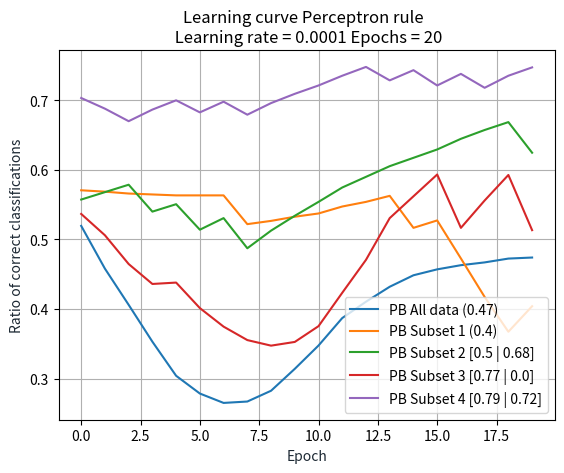

Write the Python code that produced this figure.
import numpy as np
import matplotlib.pyplot as plt

## Generates two classes of data
def generate_data(n = 100, specific=False):
    if specific:
        mA = [1, 0.3]
        mB = [0, -0.1]
        sigmaA = [0.2, 0.2]
        sigmaB = [0.3, 0.3]

        classA_x1_1 = np.random.randn(int(0.5*n), 1) * sigmaA[0] - mA[0]
        classA_x1_2 = np.random.randn(int(0.5*n), 1) * sigmaA[0] + mA[0]
        classA_x1 = np.concatenate((classA_x1_1, classA_x1_2), axis=0)
        classA_x2 = np.random.randn(n, 1) * sigmaA[1] + mA[1]
        classA = np.concatenate((classA_x1, classA_x2), axis=1)
        classB = np.random.randn(n, 2) * sigmaB + mB
    else:
        mA = [0, 0]
        mB = [1, 1]
        sigmaA = [1, 1]
        sigmaB = [2, 2]
        classA = np.random.randn(n, 2) * sigmaA + mA
        classB = np.random.randn(n, 2) * sigmaB + mB

    # Create X and T matrices
    target = np.array([1]*n + [-1]*n)
    pattern = np.concatenate((classA, classB), axis=0)
    pattern = np.insert(pattern, 2, values=np.ones(n*2), axis=1)

    return pattern.T, target

def delta_rule_batch(w, x, t, epochs=20, learning_rate=0.0001):
    acc = []
    for i in range(epochs):
        # delta_w = -learning_rate(w*x - t)*x.T
        delta_w = -learning_rate*(np.dot((np.dot(w, x) - t), x.T))
        w = w + delta_w
        acc.append(accuracy(w, x, t))
    return w, acc

## Returns ratio of missclassified data points
def accuracy(w, x, t):
    predictions = []
    corr = 0
    x = x.T
    for i in range(len(t)):
        pred = np.dot(w,x[i])             # Takes bias into account
        if pred > 0:
            predictions.append(1)
        else:
            predictions.append(-1)

    for i in range(len(t)):
        if predictions[i] == t[i]:
            corr += 1
    acc = corr / len(t)
    return acc

def plot_learning_rate(list, string):
    plt.plot(range(len(list)),list, '-',label="Accuracy")
    title='Accuracy for ' + string + ' learning'
    plt.title(title)
    plt.grid()
    plt.legend()
    plt.show()

## Plots separation boundary
def plot_data(w, x, t, title="Graph title"):
    x = x.T
    for i in range(len(t)):
        if t[i] == -1:
            plt.plot(x[i][0], x[i][1], 'o', color='blue')
        else:
            plt.plot(x[i][0], x[i][1], 'x', color='orange')

    lin_x1 = np.linspace(-5, 5, 3)
    lin_x2 = (-w[0]/w[1])*lin_x1 + w[2]/np.linalg.norm(w)

    plt.plot(lin_x1, lin_x2, '-r', label='Separation Boundary')

    plt.title(title)
    plt.xlabel('x1', color='#1C2833')
    plt.ylabel('x2', color='#1C2833')
    plt.legend(loc='lower left')
    plt.grid()
    plt.show()


def perceptron_rule_batch(w, x, t, epochs=20, learning_rate=0.0001):
    acc = []
    x = x.T
    for i in range(epochs):
        delta_w = 0
        for j in range(len(x)):
            prediction = np.dot(w, x[j])  # w*X
            if not (prediction < 0) == (t[j] < 0):
                error = t[i] - prediction
                delta_w += learning_rate * np.dot(error, np.transpose(x[j]))

        w = w + delta_w
        acc.append(accuracy(w, x.T, t))
    return w, acc

def delta_rule_seq(w, x, t, epochs=20, learning_rate=0.0001):
    acc = []
    x = x.T
    for i in range(epochs):
        for j in range(len(t)):
            delta_w = -learning_rate*(np.dot((np.dot(w, x[j]) -t[j]), x[j].T))
            w = w + delta_w
        acc.append(accuracy(w, x.T, t))
    return w, acc

def split_25(patterns, targets):
    patterns = patterns.T
    targets = targets.T

    n = int(len(targets)*0.5) # Number of datapoints per class
    classA = patterns[:n]
    classB = patterns[n:]
    targetA = targets[:n]
    targetB = targets[n:]

    # Retrive a list of random indexes
    row_i = np.random.choice(n, int(n*0.75), replace=False)

    targetA_ss = []
    targetB_ss = []
    classA_ss = []
    classB_ss = []
    for i in row_i:
        targetA_ss.append(targetA[i])
        targetB_ss.append(targetB[i])
        classA_ss.append(classA[i])
        classB_ss.append(classB[i])

    # Put subselections together
    pattern = np.concatenate((classA_ss, classB_ss), axis=0)
    target = np.concatenate((targetA_ss, targetB_ss), axis=0)

    # Shuffles data
    s = np.arange(target.shape[0])
    np.random.shuffle(s)

    return pattern[s].T, target[s].T

def split_50(patterns, targets, classifier):
    patterns = patterns.T
    targets = targets.T

    n = int(len(targets)*0.5) # Number of datapoints per class
    classA = patterns[:n]
    classB = patterns[n:]
    targetA = targets[:n]
    targetB = targets[n:]

    # Retrive a list of random indexes
    row_i = np.random.choice(n, int(n*0.5), replace=False)

    if classifier == 1:
        targetA_ss = []
        classA_ss = []
        for i in row_i:
            targetA_ss.append(targetA[i])
            classA_ss.append(classA[i])
        targetB_ss = targetB
        classB_ss = classB
    else:
        targetB_ss = []
        classB_ss = []
        for i in row_i:
            targetB_ss.append(targetB[i])
            classB_ss.append(classB[i])
        targetA_ss = targetA
        classA_ss = classA

    # Put subselections together
    pattern = np.concatenate((classA_ss, classB_ss), axis=0)
    target = np.concatenate((targetA_ss, targetB_ss), axis=0)

    # Shuffles data
    s = np.arange(target.shape[0])
    np.random.shuffle(s)

    return pattern[s].T, target[s].T

def split_special(patterns, targets):
    patterns = patterns.T
    targets = targets.T

    n = int(len(targets)*0.5) # Number of datapoints per class
    classA = patterns[:n]
    classB = patterns[n:]
    targetA = targets[:n]
    targetB = targets[n:]

    a_div = int(n*0.5)  # Number of datapoints lower or greater than 0
    classA_low = classA[:a_div]     # All points where classA x1 < 0
    classA_high = classA[a_div:]    # All points where classA x1 > 0

    # Retrive a list of random indexes to subselect with
    low_i = np.random.choice(a_div, int(a_div*0.8), replace=False)
    high_i = np.random.choice(a_div, int(a_div*0.2), replace=False)

    classA_low_ss = []
    for i in low_i:
        classA_low_ss.append(classA_low[i])

    classA_high_ss = []
    for i in high_i:
        classA_high_ss.append(classA_high[i])

    # Adjust number of targets to class A
    n_remaining = int(a_div*0.8) + int(a_div*0.2)
    targetA_ss = targetA[:n_remaining]

    # Put subselections together
    classA_ss = np.concatenate((classA_low_ss, classA_high_ss), axis=0)
    pattern = np.concatenate((classA_ss, classB), axis=0)
    target = np.concatenate((targetA_ss, targetB), axis=0)

    # Shuffles data
    s = np.arange(target.shape[0])
    np.random.shuffle(s)

    return pattern[s].T, target[s].T

def plot_sep_bound(w_all, w_list, patterns, targets):
    x = patterns.T
    for i in range(len(targets)):
        if targets[i] == -1:
            plt.plot(x[i][0], x[i][1], 'o', color='blue')
        else:
            plt.plot(x[i][0], x[i][1], 'x', color='orange')

    lin_x1 = np.linspace(-3, 3, 2)
    lin_x2 = (-w_all[0]/w_all[1])*lin_x1 + w_all[2]/np.linalg.norm(w_all)
    plt.plot(lin_x1, lin_x2, '-', label="All data")

    for i in range(len(w_list)):
        w = w_list[i]
        lin_x1 = np.linspace(-3, 3, 2)
        lin_x2 = (-w[0]/w[1])*lin_x1 + w[2]/np.linalg.norm(w)
        plt.plot(lin_x1, lin_x2, '-', label="Subset %s" %(i+1))

    plt.title("Separation bounds for different subsets")
    plt.xlabel('x1', color='#1C2833')
    plt.ylabel('x2', color='#1C2833')
    plt.legend(loc='lower left')
    plt.grid()
    plt.show()

def accuracy_2(w, x, t):
    classA = 0
    classB = 0
    classA_corr = 0
    classB_corr = 0
    predictions = []
    corr = 0
    x = x.T
    for i in range(len(t)):
        pred = np.dot(w,x[i])             # Takes bias into account
        if pred > 0:
            predictions.append(1)
        else:
            predictions.append(-1)
    for i in range(len(t)):
        if t[i] == 1:
            classA += 1
            if predictions[i] == 1: classA_corr += 1
        else:
            classB += 1
            if predictions[i] == -1: classB_corr += 1
    print(classA)
    print(classA_corr)
    A_acc = (int(classA_corr/classA*100))/100
    B_acc = (int(classB_corr/classB*100))/100
    print(A_acc)
    return "[" + str(A_acc) + " | " + str(B_acc) + "]"


def part1():
    learning_rate = [0.01, 0.001, 0.0001, 0.00001]
    e = 20

    for l_rate in learning_rate:
        db_series = 0
        ds_series = 0
        pb_series = 0
        for i in range(100):
            p, t = generate_data(100)
            w_rand = np.random.randn(3)  # Initializing weights
            d_batch_w, db_acc = delta_rule_batch(w_rand, p, t, epochs=e, learning_rate=l_rate)
            d_seq_w, ds_acc = delta_rule_seq(w_rand, p, t, epochs=e, learning_rate=l_rate)
            p_batch_w, pb_acc = perceptron_rule_batch(w_rand, p, t, epochs=e, learning_rate=l_rate)
            db_series += accuracy(d_batch_w, p, t)
            ds_series += accuracy(d_seq_w, p, t)
            pb_series += accuracy(p_batch_w, p, t)
        print("%s || D-Batch: %s   || D-Seq: %s   || P-Batch: %s " % (l_rate, db_series/100, ds_series/100, pb_series/100))

def part2_1():
    l_rate = 0.0001
    e = 20
    p_all, t_all = generate_data(1000, specific=True)
    w_rand = np.random.randn(3)  # Initializing weights

    # Split up data
    p_25, t_25 = split_25(p_all, t_all)
    p_a, t_a = split_50(p_all, t_all, 1)
    p_b, t_b = split_50(p_all, t_all, -1)
    p_special, t_special = split_special(p_all, t_all)

    # Trains different models using delta rule batch mode
    d_all, db_acc_all = delta_rule_batch(w_rand, p_all, t_all, epochs=e, learning_rate=l_rate)
    d_25, db_acc_25 = delta_rule_batch(w_rand, p_25, t_25, epochs=e, learning_rate=l_rate)
    d_a, db_acc_a = delta_rule_batch(w_rand, p_a, t_a, epochs=e, learning_rate=l_rate)
    d_b, db_acc_b = delta_rule_batch(w_rand, p_b, t_b, epochs=e, learning_rate=l_rate)
    d_special, db_acc_special = delta_rule_batch(w_rand, p_b, t_b, epochs=e, learning_rate=l_rate)

    # Trains different models using perceptron rule batch mode
    pb_all, pb_acc_all = perceptron_rule_batch(w_rand, p_all, t_all, epochs=e, learning_rate=l_rate)
    pb_25, pb_acc_25 = perceptron_rule_batch(w_rand, p_25, t_25, epochs=e, learning_rate=l_rate)
    pb_a, pb_acc_a = perceptron_rule_batch(w_rand, p_a, t_a, epochs=e, learning_rate=l_rate)
    pb_b, pb_acc_b = perceptron_rule_batch(w_rand, p_b, t_b, epochs=e, learning_rate=l_rate)
    pb_special, pb_acc_special = perceptron_rule_batch(w_rand, p_special, t_special, epochs=e, learning_rate=l_rate)


    # Plot separation boundaries
#    plot_data(d_all, p_all, t_all, title="Separation boundary for SLP using Delta rule - All")
#    plot_data(d_25, p_25, t_25, title="Separation boundary for SLP using Delta rule, subset 1")
#    plot_data(d_a, p_a, t_a, title="Separation boundary for SLP using Delta rule, subset 2")
#    plot_data(d_b, p_b, t_b, title="Separation boundary for SLP using Delta rule, subset 3")
    w_list = [d_25, d_a, d_b, d_special]

    # Plot learning curves for batch delta rule
#    plt.plot(range(len(db_acc_all)), db_acc_all, '-', label="All data (%s)" % ((int(accuracy(d_all, p_all, t_all)*100)/100)))
#    plt.plot(range(len(db_acc_25)), db_acc_25, '-', label="Subset 1 (%s)" % ((int(accuracy(d_25, p_25, t_25)*100)/100)))
#    plt.plot(range(len(db_acc_a)), db_acc_a, '-', label="Subset 2 %s" % (accuracy_2(d_a, p_a, t_a)))
#    plt.plot(range(len(db_acc_b)), db_acc_b, '-', label="Subset 3 %s" % (accuracy_2(d_b, p_b, t_b)))
#    plt.plot(range(len(db_acc_special)), db_acc_special, '-', label="Subset 4 %s" % (accuracy_2(d_special, p_special, t_special)))

    # Plot learning curves for batch delta rule
    plt.plot(range(len(pb_acc_all)), pb_acc_all, '-', label="PB All data (%s)" % ((int(accuracy(pb_all, p_all, t_all)*100)/100)))
    plt.plot(range(len(pb_acc_25)), pb_acc_25, '-', label="PB Subset 1 (%s)" % ((int(accuracy(pb_25, p_25, t_25)*100)/100)))
    plt.plot(range(len(pb_acc_a)), pb_acc_a, '-', label="PB Subset 2 %s" % (accuracy_2(pb_a, p_a, t_a)))
    plt.plot(range(len(pb_acc_b)), pb_acc_b, '-', label="PB Subset 3 %s" % (accuracy_2(pb_b, p_b, t_b)))
    plt.plot(range(len(pb_acc_special)), pb_acc_special, '-', label="PB Subset 4 %s" % (accuracy_2(pb_special, p_special, t_special)))

    title = 'Learning curve Perceptron rule  \n Learning rate = %s Epochs = %s' % (l_rate, e)
    plt.title(title)
    plt.grid()
    plt.legend()
    plt.xlabel('Epoch', color='#1C2833')
    plt.ylabel('Ratio of correct classifications', color='#1C2833')
    plt.show()

#    plot_sep_bound(d_all, w_list, p_all, t_all)
#    plot_data(d_special, p_special, t_special, title="Separation boundary for SLP using Delta rule \n n = 1000, Subset 4")


if __name__ == "__main__":
    #part1()
    part2_1()
